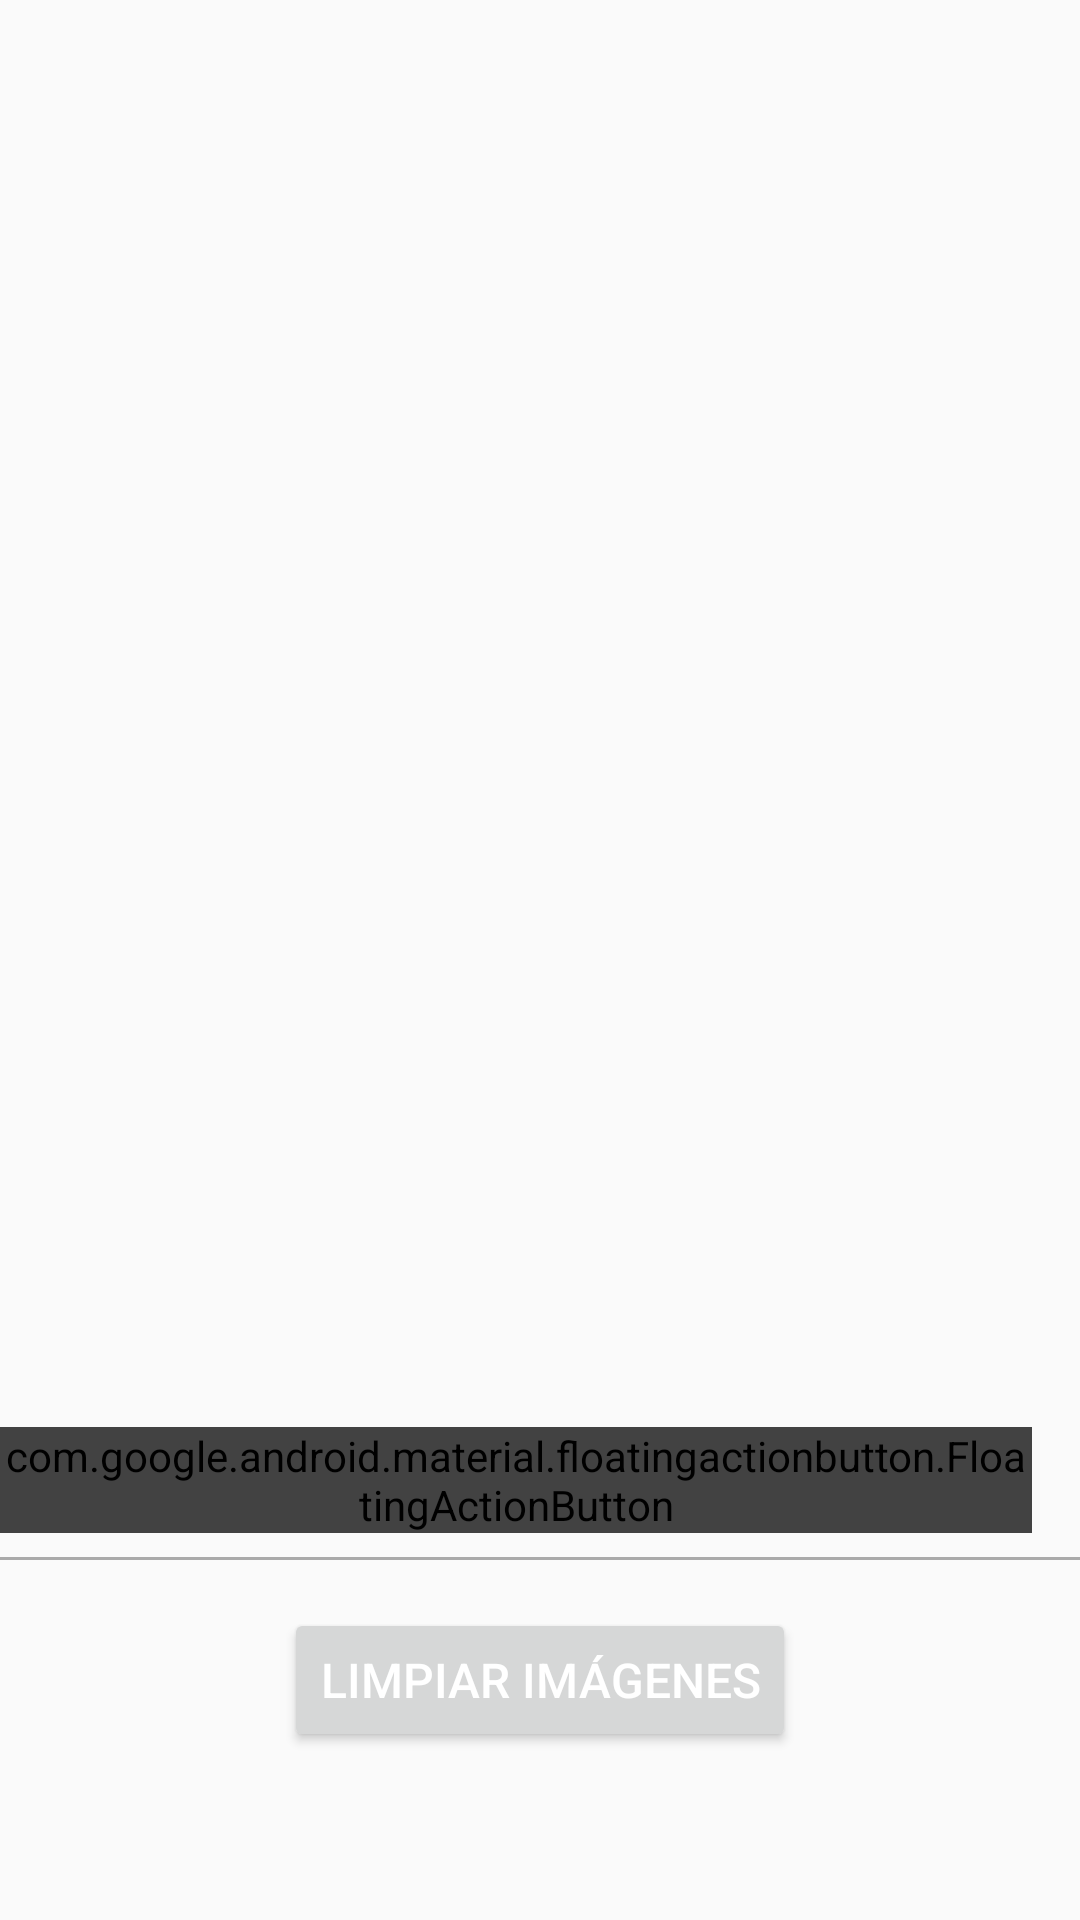

Reconstruct the res/layout file that produces this screen, plus the resources it refers to.
<!-- AndroidManifest.xml: application theme Theme.SIPLAGMovil -->
<!-- res/layout/activity_images3.xml -->
<?xml version="1.0" encoding="utf-8"?>
<androidx.appcompat.widget.LinearLayoutCompat xmlns:android="http://schemas.android.com/apk/res/android"
    xmlns:app="http://schemas.android.com/apk/res-auto"
    xmlns:tools="http://schemas.android.com/tools"
    android:layout_width="match_parent"
    android:layout_height="match_parent"
    tools:context=".ImagesActivity"
    android:orientation="vertical">

    
    <androidx.recyclerview.widget.RecyclerView
        android:id="@+id/rvImageGallery"
        android:layout_width="match_parent"
        android:layout_height="match_parent"
        android:layout_marginTop="16dp"
        android:layout_weight="1"
        />
    <com.google.android.material.floatingactionbutton.FloatingActionButton
        android:id="@+id/fabAddImage"
        android:layout_width="wrap_content"
        android:layout_height="wrap_content"
        android:layout_gravity="end"
        android:backgroundTint="@color/cardview_dark_background"
        android:src="@android:drawable/ic_input_add"
        app:fabSize="normal"
        app:tint="@color/white"
        android:layout_marginEnd="16dp"
        android:layout_marginBottom="8dp"/>

    
    <View
        android:id="@+id/separador"
        android:layout_width="match_parent"
        android:layout_height="1dp"
        android:background="@android:color/darker_gray"
         />
    <androidx.constraintlayout.widget.ConstraintLayout
        android:layout_width="match_parent"
        android:layout_height="wrap_content"
        android:gravity="center|bottom"
        android:padding="16dp"
        android:layout_marginBottom="40dp"
        >
    
    <Button
        android:id="@+id/btnClear"
        android:layout_width="wrap_content"
        android:layout_height="wrap_content"
        android:text="Limpiar imágenes"
        android:textColor="@android:color/white"
        android:textSize="16sp"
        app:layout_constraintStart_toStartOf="parent"
        app:layout_constraintEnd_toEndOf="parent"
        app:layout_constraintTop_toTopOf="parent"
        />

    


    </androidx.constraintlayout.widget.ConstraintLayout>
</androidx.appcompat.widget.LinearLayoutCompat>
<!-- resources referenced by this layout -->
<resources>
  <style name="Theme.SIPLAGMovil" parent="android:Theme.Material.Light.NoActionBar" />
  <!-- not gathered from this repository: default colours our renderer supplied (Android Studio template values) -->
  <color name="white">#FFFFFFFF</color>
</resources>
